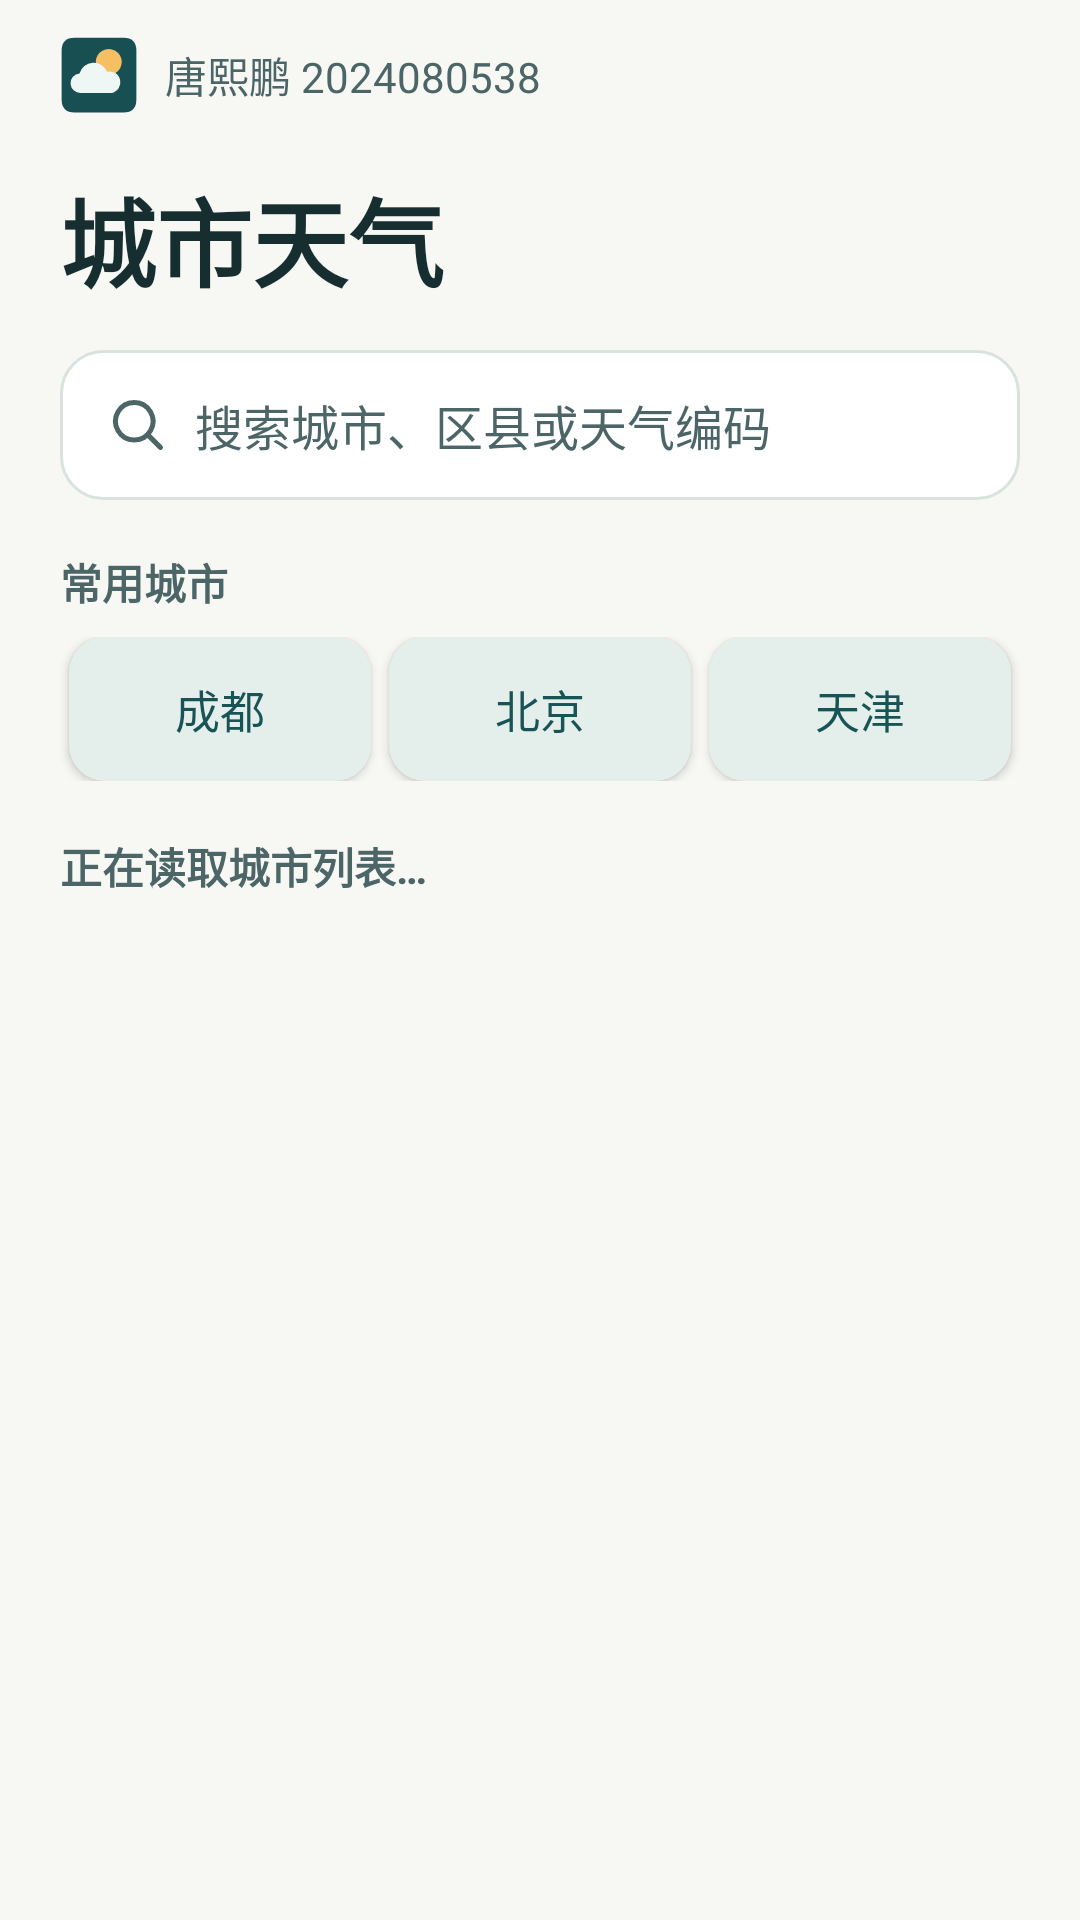

Here is an Android app screen rendered from its layout file. Give the layout XML and the strings, colors and styles it references.
<!-- AndroidManifest.xml: application theme WeatherTheme -->
<!-- res/layout/activity_city.xml -->
<?xml version="1.0" encoding="utf-8"?>
<LinearLayout
    xmlns:android="http://schemas.android.com/apk/res/android"
    android:id="@+id/page"
    android:defaultFocusHighlightEnabled="false"
    android:layout_width="match_parent"
    android:layout_height="match_parent"
    android:orientation="vertical"
    android:background="@color/paper"
    android:focusableInTouchMode="true">
    <LinearLayout
        android:layout_width="match_parent"
        android:layout_height="50dp"
        android:orientation="horizontal"
        android:paddingStart="20dp"
        android:paddingEnd="20dp"
        android:gravity="center_vertical">
        <ImageView
            android:layout_width="26dp"
            android:layout_height="26dp"
            android:src="@drawable/ic_weather"
            android:importantForAccessibility="no" />
        <TextView
            android:id="@+id/identity"
            android:layout_width="0dp"
            android:layout_height="wrap_content"
            android:text="@string/app_name"
            android:textSize="14sp"
            android:textColor="@color/muted"
            android:gravity="center_vertical"
            android:layout_weight="1"
            android:paddingStart="9dp" />
    </LinearLayout>
    <LinearLayout
        android:layout_width="match_parent"
        android:layout_height="wrap_content"
        android:orientation="vertical"
        android:paddingStart="20dp"
        android:paddingEnd="20dp">
        <TextView
            android:id="@+id/heading"
            android:layout_width="wrap_content"
            android:layout_height="wrap_content"
            android:text="@string/city_heading"
            android:textSize="32sp"
            android:textColor="@color/ink"
            android:textStyle="bold"
            android:layout_marginTop="6dp" />
        <EditText
            android:id="@+id/search"
            android:importantForAutofill="no"
            android:layout_width="match_parent"
            android:layout_height="50dp"
            android:layout_marginTop="14dp"
            android:inputType="text"
            android:singleLine="true"
            android:imeOptions="actionSearch"
            android:background="@drawable/field"
            android:paddingHorizontal="16dp"
            android:drawableStart="@drawable/ic_search"
            android:drawablePadding="9dp"
            android:hint="@string/search_hint"
            android:textColorHint="@color/muted"
            android:textColor="@color/ink"
            android:textSize="16sp" />
        <LinearLayout
            android:id="@+id/favorites"
            android:layout_width="match_parent"
            android:layout_height="wrap_content"
            android:orientation="vertical"
            android:layout_marginTop="17dp">
            <TextView
                android:layout_width="wrap_content"
                android:layout_height="wrap_content"
                android:text="@string/favorites"
                android:textSize="14sp"
                android:textColor="@color/muted"
                android:textStyle="bold" />
            <LinearLayout
                android:layout_width="match_parent"
                android:layout_height="wrap_content"
                android:orientation="horizontal"
                android:layout_marginTop="8dp">
                <Button
                    android:id="@+id/chengdu"
                    android:layout_width="0dp"
                    android:layout_height="48dp"
                    android:layout_weight="1"
                    android:layout_marginHorizontal="3dp"
                    android:background="@drawable/pill"
                    android:foreground="?android:attr/selectableItemBackground"
                    android:text="@string/chengdu"
                    android:textColor="@color/teal"
                    android:textSize="15sp" />
                <Button
                    android:id="@+id/beijing"
                    android:layout_width="0dp"
                    android:layout_height="48dp"
                    android:layout_weight="1"
                    android:layout_marginHorizontal="3dp"
                    android:background="@drawable/pill"
                    android:foreground="?android:attr/selectableItemBackground"
                    android:text="@string/beijing"
                    android:textColor="@color/teal"
                    android:textSize="15sp" />
                <Button
                    android:id="@+id/tianjin"
                    android:layout_width="0dp"
                    android:layout_height="48dp"
                    android:layout_weight="1"
                    android:layout_marginHorizontal="3dp"
                    android:background="@drawable/pill"
                    android:foreground="?android:attr/selectableItemBackground"
                    android:text="@string/tianjin"
                    android:textColor="@color/teal"
                    android:textSize="15sp" />
            </LinearLayout>
        </LinearLayout>
        <TextView
            android:id="@+id/count"
            android:layout_width="wrap_content"
            android:layout_height="wrap_content"
            android:text="@string/loading_cities"
            android:textSize="14sp"
            android:textColor="@color/muted"
            android:layout_marginTop="18dp"
            android:layout_marginBottom="6dp"
            android:textStyle="bold" />
    </LinearLayout>
    <ListView
        android:id="@+id/cities"
        android:layout_width="match_parent"
        android:layout_height="0dp"
        android:layout_weight="1"
        android:paddingStart="20dp"
        android:paddingEnd="20dp"
        android:divider="@color/line"
        android:dividerHeight="1dp" />
    <TextView
        android:id="@+id/empty"
        android:layout_width="match_parent"
        android:layout_height="wrap_content"
        android:textSize="16sp"
        android:textColor="@color/muted"
        android:gravity="center"
        android:padding="20dp"
        android:visibility="gone" />
</LinearLayout>
<!-- resources referenced by this layout -->
<resources>
  <color name="ink">#172E31</color>
  <color name="line">#D9E3DE</color>
  <color name="muted">#4C6567</color>
  <color name="paper">#F7F8F4</color>
  <color name="teal">#185356</color>
  <!-- drawable field (drawable) -->
  <shape xmlns:android="http://schemas.android.com/apk/res/android" android:shape="rectangle">
      <solid android:color="#FFFFFF" />
      <corners android:radius="14dp" />
      <stroke android:width="1dp" android:color="@color/line" />
  </shape>
  <!-- drawable ic_search (drawable) -->
  <vector xmlns:android="http://schemas.android.com/apk/res/android" android:width="20dp" android:height="20dp" android:viewportWidth="24" android:viewportHeight="24">
      <path android:fillColor="@android:color/transparent" android:strokeColor="#4C6567" android:strokeWidth="2" android:strokeLineCap="round" android:pathData="M10.5,3a7.5,7.5 0,1 0,0.01 0M16,16l5,5" />
  </vector>
  <!-- drawable ic_weather (drawable) -->
  <vector xmlns:android="http://schemas.android.com/apk/res/android"
      android:width="48dp" android:height="48dp" android:viewportWidth="48" android:viewportHeight="48">
      <path android:fillColor="#184F53" android:pathData="M9,1h30q8,0 8,8v30q0,8 -8,8h-30q-8,0 -8,-8v-30q0,-8 8,-8z" />
      <path android:fillColor="#F6BF63" android:pathData="M30,8a8,8 0,1 0,0.01 0z" />
      <path android:fillColor="#EFF7F4" android:pathData="M13,35a6,6 0,0 1,-1 -12a9,9 0,0 1,17 -1a6.5,6.5 0,1 1,3 13z" />
  </vector>
  <!-- drawable pill (drawable) -->
  <shape xmlns:android="http://schemas.android.com/apk/res/android" android:shape="rectangle">
      <solid android:color="#E4EEEA" />
      <corners android:radius="12dp" />
  </shape>
  <string name="app_name">唐熙鹏 2024080538</string>
  <string name="beijing">北京</string>
  <string name="chengdu">成都</string>
  <string name="city_heading">城市天气</string>
  <string name="favorites">常用城市</string>
  <string name="loading_cities">正在读取城市列表…</string>
  <string name="search_hint">搜索城市、区县或天气编码</string>
  <string name="tianjin">天津</string>
  <style name="WeatherTheme" parent="android:style/Theme.Material.Light.NoActionBar">
          <item name="android:fontFamily">sans-serif</item>
          <item name="android:colorAccent">@color/teal</item>
          <item name="android:windowLightStatusBar">true</item>
          <item name="android:statusBarColor">@color/paper</item>
          <item name="android:navigationBarColor">@color/paper</item>
          <item name="android:windowBackground">@color/paper</item>
      </style>
</resources>
